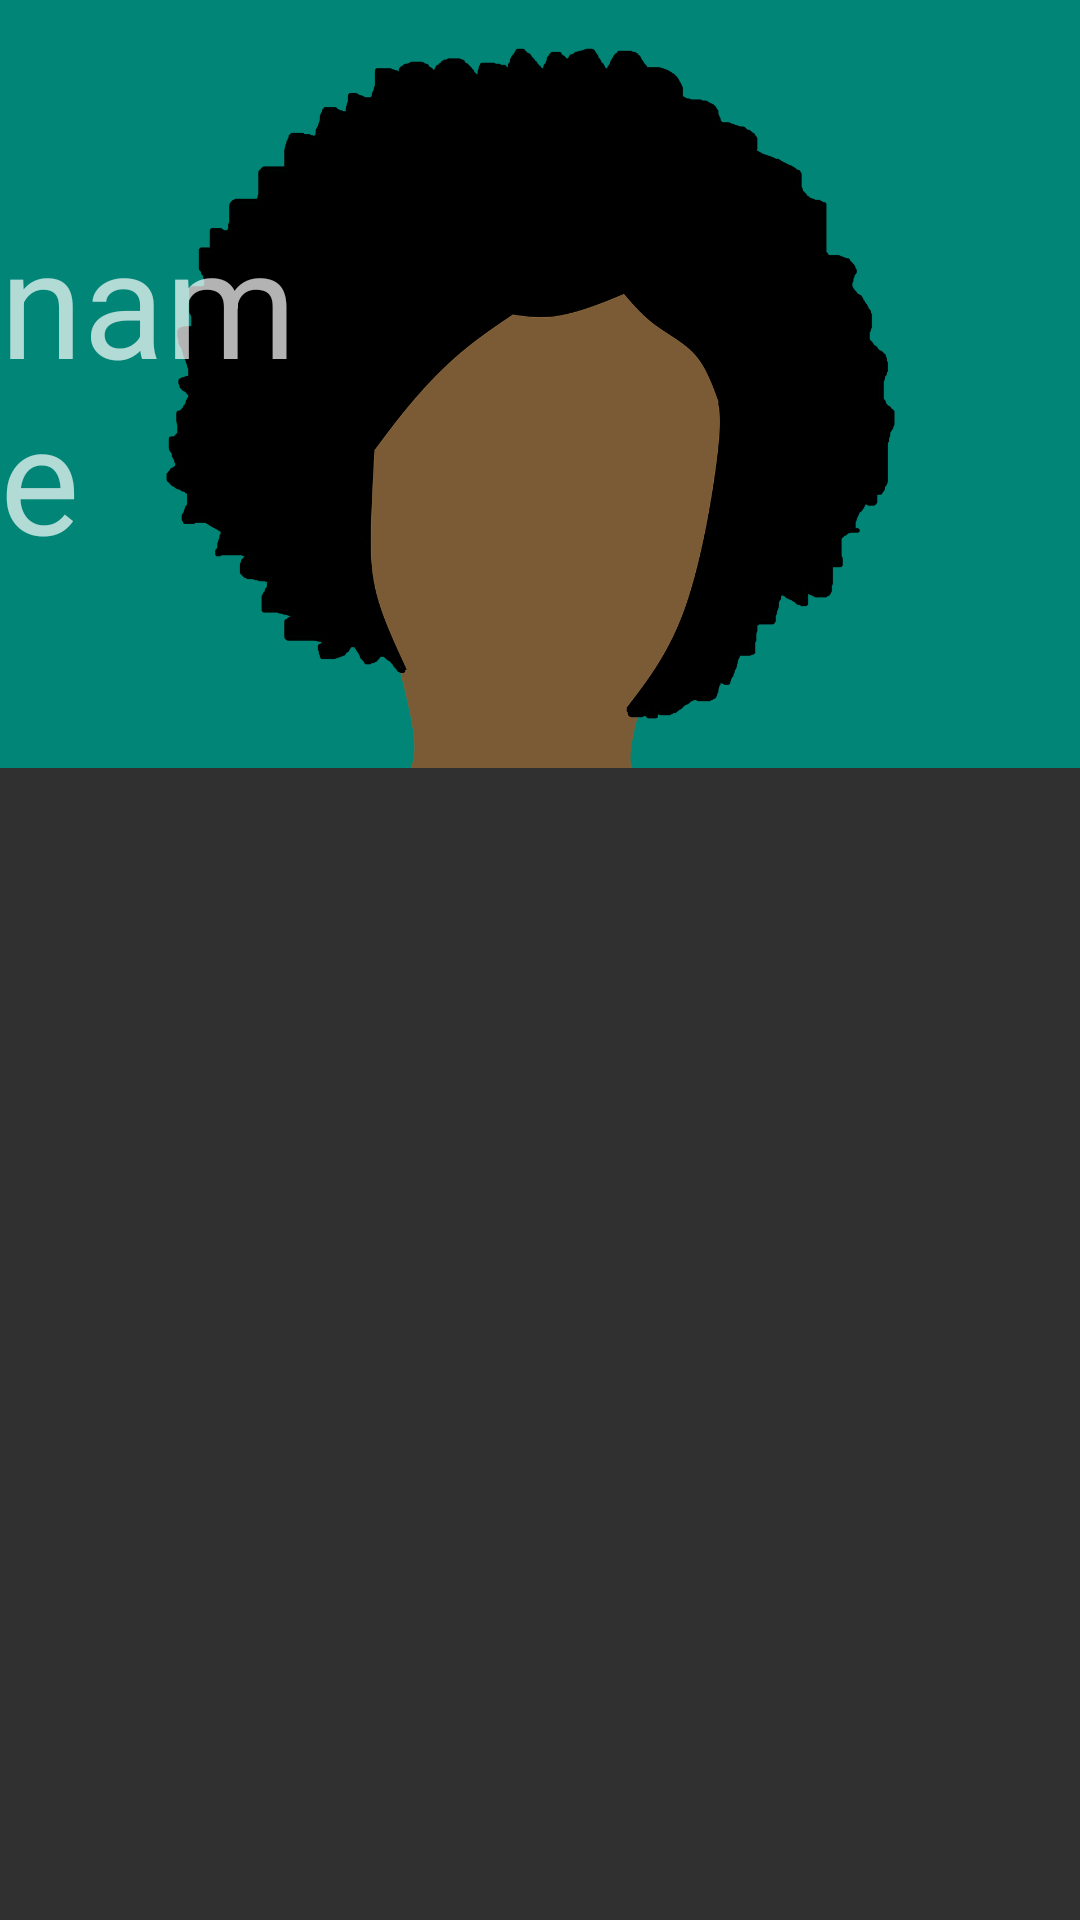

Layout XML and referenced resources for this Android screen:
<!-- AndroidManifest.xml: activity theme AppTheme.NoActionBar -->
<!-- res/layout/activity_main.xml -->
<?xml version="1.0" encoding="utf-8"?>
<androidx.coordinatorlayout.widget.CoordinatorLayout
    xmlns:android="http://schemas.android.com/apk/res/android"
    xmlns:app="http://schemas.android.com/apk/res-auto"
    xmlns:tools="http://schemas.android.com/tools"
    android:id="@+id/coordinator"
    android:layout_width="match_parent"
    android:layout_height="match_parent"
    tools:context=".MainActivity"
    style="@style/AppTheme.NoActionBar"

    >
    <com.google.android.material.appbar.AppBarLayout
       android:id="@+id/app_bar_layout"
        android:layout_width="match_parent"
        android:layout_height="256dp"

        android:theme="@style/ThemeOverlay.AppCompat.Dark.ActionBar">

        <com.google.android.material.appbar.CollapsingToolbarLayout

            android:layout_width="match_parent"
            android:layout_height="match_parent"
            android:layout_gravity="top"
            android:id="@+id/htab_collapse_toolbar"
            android:fitsSystemWindows="true"
            app:contentScrim="@color/cardview_bg"
            app:layout_scrollFlags="scroll|enterAlwaysCollapsed"
            app:titleEnabled="false">

<RelativeLayout
    android:layout_width="wrap_content"
    android:layout_height="wrap_content"
    app:layout_collapseMode="parallax">


            <androidx.appcompat.widget.AppCompatImageView
                android:id="@+id/htab_header"
                android:layout_width="match_parent"
                android:layout_height="match_parent"
                android:src="@drawable/header"
                android:fitsSystemWindows="true"
                android:scaleType="centerCrop"

               />

    <androidx.appcompat.widget.AppCompatTextView
        android:layout_width="wrap_content"
        android:layout_height="wrap_content"


        android:layout_alignBottom="@+id/htab_header"
        android:layout_alignParentEnd="true"
        android:layout_alignParentRight="true"
        android:layout_marginEnd="243dp"
        android:layout_marginRight="243dp"
        android:layout_marginBottom="64dp"
        android:text="name"
        android:textSize="50sp"/>


</RelativeLayout>

            <androidx.appcompat.widget.Toolbar
                android:id="@+id/htab_toolbar"
                android:layout_width="match_parent"
                android:layout_height="48dp"
                android:layout_gravity="top"
                app:layout_collapseMode="parallax"
                app:popupTheme="@style/ThemeOverlay.AppCompat.Light"


                />

            <com.google.android.material.tabs.TabLayout
                android:id="@+id/tabs"
                android:layout_width="match_parent"
                android:layout_height="44dp"

                android:layout_gravity="bottom"
                android:clickable="true"

                app:tabBackground="@drawable/tab_bg_selector"
                app:tabIndicatorHeight="0dp"
                app:tabMode="fixed"

                />


        </com.google.android.material.appbar.CollapsingToolbarLayout>





    </com.google.android.material.appbar.AppBarLayout>

    <androidx.viewpager.widget.ViewPager
        android:id="@+id/view_pager"
        android:layout_width="match_parent"
        android:layout_height="match_parent"
        app:layout_behavior="com.google.android.material.appbar.AppBarLayout$ScrollingViewBehavior"
        />
    <include layout="@layout/fragment_main"
        android:layout_width="match_parent"
        android:layout_height="match_parent"
        app:layout_behavior="com.google.android.material.appbar.AppBarLayout$ScrollingViewBehavior"
        />



</androidx.coordinatorlayout.widget.CoordinatorLayout>
<!-- res/layout/fragment_main.xml (included above) -->
<?xml version="1.0" encoding="utf-8"?>
<LinearLayout xmlns:android="http://schemas.android.com/apk/res/android"
    xmlns:app="http://schemas.android.com/apk/res-auto"
    xmlns:tools="http://schemas.android.com/tools"

    android:layout_width="match_parent"
    android:layout_height="match_parent"
    tools:context=".MainActivity"
    style="@style/AppTheme"
    tools:showIn="@layout/activity_main">

    <androidx.recyclerview.widget.RecyclerView

        android:layout_width="match_parent"
        android:layout_height="match_parent"
        android:id="@+id/recycler_view"
        android:scrollbars="vertical"/>

</LinearLayout>
<!-- resources referenced by this layout -->
<resources>
  <color name="cardview_bg">#90EE90</color>
  <!-- drawable header: png bitmap (drawable-xhdpi, 95609 bytes) -->
  <!-- drawable tab_bg_selector (drawable) -->
  <?xml version="1.0" encoding="utf-8"?>
  <selector xmlns:android="http://schemas.android.com/apk/res/android">
      <item android:drawable="@color/tab_bg_selected" android:state_selected="true"/>
      <item android:drawable="@color/tab_bg_unselected"/>
  </selector>
  <style name="AppTheme" parent="ThemeOverlay.AppCompat.Dark">
          
          <item name="colorPrimary">@color/colorPrimary</item>
          <item name="colorPrimaryDark">@color/colorPrimaryDark</item>
          <item name="colorAccent">@color/colorAccent</item>
  
      </style>
  <style name="AppTheme.NoActionBar">
          <item name="windowActionBar">false</item>
          <item name="windowNoTitle">true</item>
          <item name="android:textAppearance">@style/TextAppearance.AppCompat.Medium</item>
      </style>
  <color name="tab_bg_selected">#26b3b3</color>
  <color name="tab_bg_unselected">#80000000</color>
  <color name="colorPrimary">#008577</color>
  <color name="colorPrimaryDark">#00574B</color>
  <color name="colorAccent">#D81B60</color>
</resources>
